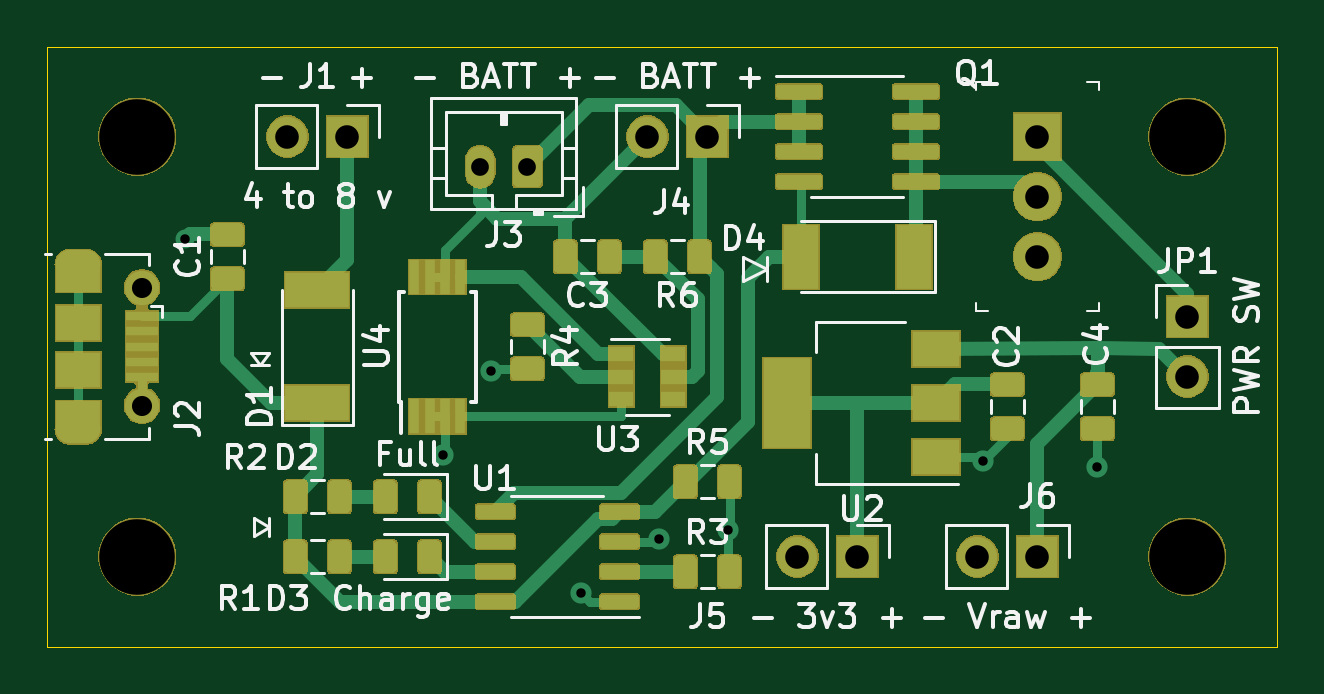
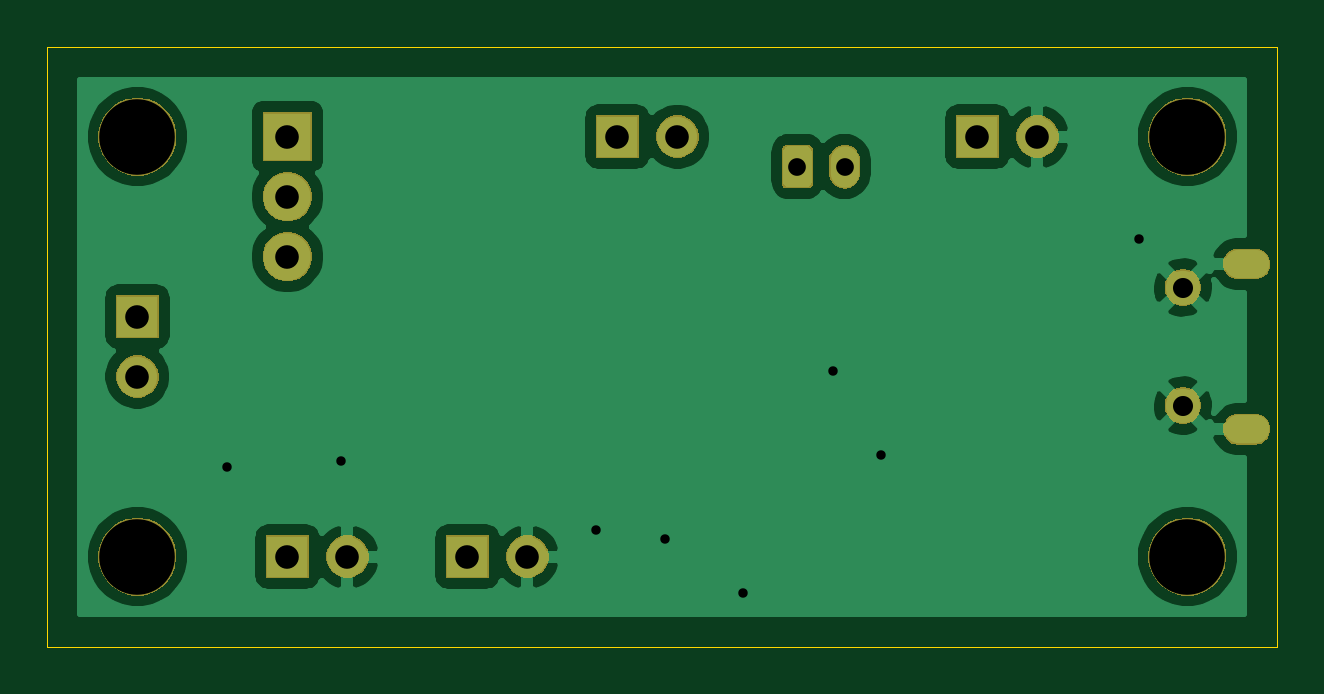
Circuit board: 10 layer files. Board 52.1 x 25.4 mm.
- bottom_copper: lipo-charger-B_Cu.gbr (42120 bytes)
- bottom_mask: lipo-charger-B_Mask.gbr (19513 bytes)
- paste: lipo-charger-B_Paste.gbr (514 bytes)
- bottom_silk: lipo-charger-B_SilkS.gbr (515 bytes)
- outline: lipo-charger-Edge_Cuts.gbr (705 bytes)
- top_copper: lipo-charger-F_Cu.gbr (82491 bytes)
- top_mask: lipo-charger-F_Mask.gbr (60133 bytes)
- paste: lipo-charger-F_Paste.gbr (71147 bytes)
- top_silk: lipo-charger-F_SilkS.gbr (31442 bytes)
- drill: lipo-charger.drl (898 bytes)

=== bottom_copper: lipo-charger-B_Cu.gbr (42120 bytes, source omitted) ===
=== bottom_mask: lipo-charger-B_Mask.gbr (19513 bytes, source omitted) ===
=== paste: lipo-charger-B_Paste.gbr ===
G04 #@! TF.GenerationSoftware,KiCad,Pcbnew,5.1.5+dfsg1-2build2*
G04 #@! TF.CreationDate,2020-07-25T19:40:00-04:00*
G04 #@! TF.ProjectId,lipo-charger,6c69706f-2d63-4686-9172-6765722e6b69,rev?*
G04 #@! TF.SameCoordinates,Original*
G04 #@! TF.FileFunction,Paste,Bot*
G04 #@! TF.FilePolarity,Positive*
%FSLAX46Y46*%
G04 Gerber Fmt 4.6, Leading zero omitted, Abs format (unit mm)*
G04 Created by KiCad (PCBNEW 5.1.5+dfsg1-2build2) date 2020-07-25 19:40:00*
%MOMM*%
%LPD*%
G04 APERTURE LIST*
G04 APERTURE END LIST*
M02*

=== bottom_silk: lipo-charger-B_SilkS.gbr ===
G04 #@! TF.GenerationSoftware,KiCad,Pcbnew,5.1.5+dfsg1-2build2*
G04 #@! TF.CreationDate,2020-07-25T19:40:00-04:00*
G04 #@! TF.ProjectId,lipo-charger,6c69706f-2d63-4686-9172-6765722e6b69,rev?*
G04 #@! TF.SameCoordinates,Original*
G04 #@! TF.FileFunction,Legend,Bot*
G04 #@! TF.FilePolarity,Positive*
%FSLAX46Y46*%
G04 Gerber Fmt 4.6, Leading zero omitted, Abs format (unit mm)*
G04 Created by KiCad (PCBNEW 5.1.5+dfsg1-2build2) date 2020-07-25 19:40:00*
%MOMM*%
%LPD*%
G04 APERTURE LIST*
G04 APERTURE END LIST*
M02*

=== outline: lipo-charger-Edge_Cuts.gbr ===
G04 #@! TF.GenerationSoftware,KiCad,Pcbnew,5.1.5+dfsg1-2build2*
G04 #@! TF.CreationDate,2020-07-25T19:40:00-04:00*
G04 #@! TF.ProjectId,lipo-charger,6c69706f-2d63-4686-9172-6765722e6b69,rev?*
G04 #@! TF.SameCoordinates,Original*
G04 #@! TF.FileFunction,Profile,NP*
%FSLAX46Y46*%
G04 Gerber Fmt 4.6, Leading zero omitted, Abs format (unit mm)*
G04 Created by KiCad (PCBNEW 5.1.5+dfsg1-2build2) date 2020-07-25 19:40:00*
%MOMM*%
%LPD*%
G04 APERTURE LIST*
%ADD10C,0.050000*%
G04 APERTURE END LIST*
D10*
X153670000Y-69850000D02*
X101600000Y-69850000D01*
X153670000Y-95250000D02*
X153670000Y-69850000D01*
X101600000Y-95250000D02*
X153670000Y-95250000D01*
X101600000Y-95250000D02*
X101600000Y-69850000D01*
M02*

=== top_copper: lipo-charger-F_Cu.gbr (82491 bytes, source omitted) ===
=== top_mask: lipo-charger-F_Mask.gbr (60133 bytes, source omitted) ===
=== paste: lipo-charger-F_Paste.gbr (71147 bytes, source omitted) ===
=== top_silk: lipo-charger-F_SilkS.gbr (31442 bytes, source omitted) ===
=== drill: lipo-charger.drl ===
M48
; DRILL file {KiCad 5.1.5+dfsg1-2build2} date Sat 25 Jul 2020 07:40:16 PM EDT
; FORMAT={-:-/ absolute / metric / decimal}
; #@! TF.CreationDate,2020-07-25T19:40:16-04:00
; #@! TF.GenerationSoftware,Kicad,Pcbnew,5.1.5+dfsg1-2build2
FMAT,2
METRIC
T1C0.399
T2C0.400
T3C0.600
T4C0.750
T5C0.850
T6C1.000
T7C3.200
%
G90
G05
T1
X118.364Y-87.122
X120.396Y-83.566
X124.206Y-92.964
X127.508Y-90.678
X130.429Y-90.297
X141.224Y-87.376
X146.05Y-87.63
T2
X107.442Y-77.978
T4
X119.92Y-74.93
X121.92Y-74.93
T5
X105.602Y-80.05
X105.602Y-85.05
T6
X127.0Y-73.66
X129.54Y-73.66
X149.86Y-81.28
X149.86Y-83.82
X133.35Y-91.44
X135.89Y-91.44
X140.97Y-91.44
X143.51Y-91.44
X111.76Y-73.66
X114.3Y-73.66
X143.51Y-73.66
X143.51Y-76.2
X143.51Y-78.74
T7
X149.86Y-73.66
X149.86Y-91.44
X105.41Y-91.44
X105.41Y-73.66
T3
G00X102.552Y-79.05
M15
G01X103.252Y-79.05
M16
G05
G00X103.252Y-86.05
M15
G01X102.552Y-86.05
M16
G05
T0
M30

